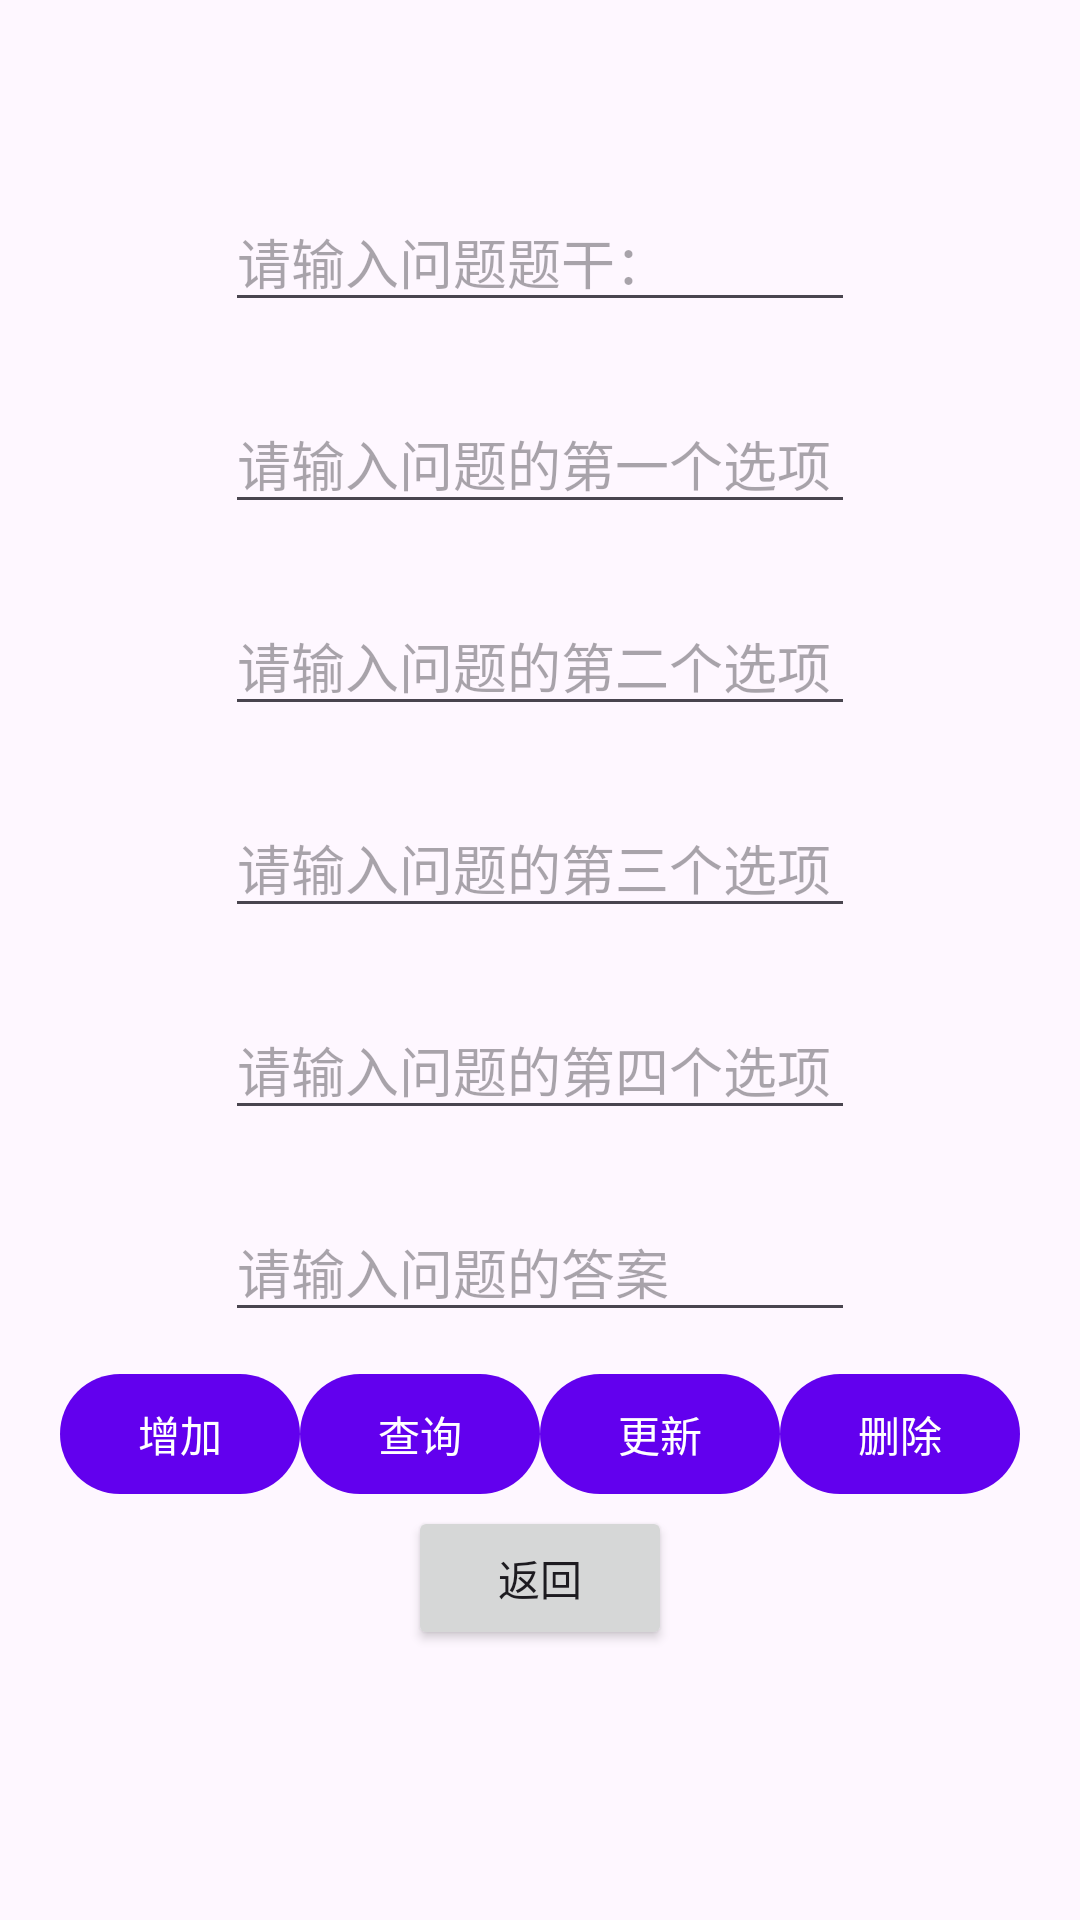

The Android layout XML behind this screen, and the referenced resources:
<!-- AndroidManifest.xml: application theme Theme.QuizApp -->
<!-- res/layout/activity_sqlite.xml -->
<?xml version="1.0" encoding="utf-8"?>
<LinearLayout
    xmlns:android="http://schemas.android.com/apk/res/android"
    xmlns:app="http://schemas.android.com/apk/res-auto"
    xmlns:tools="http://schemas.android.com/tools"
    android:id="@+id/main"
    android:layout_width="match_parent"
    android:layout_height="match_parent"
    android:orientation="vertical"
    android:gravity="center_horizontal"
    tools:context=".SQLiteActivity">

    <EditText
        android:id="@+id/question_name_Et"
        android:layout_width="wrap_content"
        android:layout_height="wrap_content"
        android:layout_marginTop="64dp"
        android:ems="10"
        android:hint="请输入问题题干："
        android:inputType="text" />
    <EditText
        android:id="@+id/choice1_Et"
        android:layout_width="wrap_content"
        android:layout_height="wrap_content"
        android:layout_marginTop="24dp"
        android:ems="10"
        android:hint="请输入问题的第一个选项"
        android:inputType="text" />

    <EditText
        android:id="@+id/choice2_Et"
        android:layout_width="wrap_content"
        android:layout_height="wrap_content"
        android:layout_marginTop="24dp"
        android:ems="10"
        android:hint="请输入问题的第二个选项"
        android:inputType="text" />
    <EditText
        android:id="@+id/choice3_Et"
        android:layout_width="wrap_content"
        android:layout_height="wrap_content"
        android:layout_marginTop="24dp"
        android:ems="10"
        android:hint="请输入问题的第三个选项"
        android:inputType="text" />

    <EditText
        android:id="@+id/choice4_Et"
        android:layout_width="wrap_content"
        android:layout_height="wrap_content"
        android:layout_marginTop="24dp"
        android:ems="10"
        android:hint="请输入问题的第四个选项"
        android:inputType="text" />

    <EditText
        android:id="@+id/rightAnswer_Et"
        android:layout_width="wrap_content"
        android:layout_height="wrap_content"
        android:layout_marginTop="24dp"
        android:ems="10"
        android:hint="请输入问题的答案"
        android:inputType="text" />

    <LinearLayout
        android:layout_width="match_parent"
        android:layout_height="wrap_content"
        android:paddingHorizontal="20dp"
        android:paddingTop="10dp"
        android:orientation="horizontal">

        <com.google.android.material.button.MaterialButton
            android:onClick="addQuestion"
            android:layout_width="0dp"
            android:layout_weight="1"
            android:layout_height="wrap_content"
            android:text="增加" />

        <com.google.android.material.button.MaterialButton
            android:onClick="queryAllQuestions"
            android:layout_width="0dp"
            android:layout_weight="1"
            android:layout_height="wrap_content"
            android:text="查询" />

        <com.google.android.material.button.MaterialButton
            android:onClick="updateQuestion"
            android:layout_width="0dp"
            android:layout_weight="1"
            android:layout_height="wrap_content"
            android:text="更新" />

        <com.google.android.material.button.MaterialButton
            android:onClick="deleteQuestion"
            android:layout_width="0dp"
            android:layout_weight="1"
            android:layout_height="wrap_content"
            android:text="删除" />
    </LinearLayout>

    <Button
        android:onClick="returnToUpperLevel"
        android:layout_width="wrap_content"
        android:layout_height="wrap_content"
        android:text="返回">

    </Button>

    <TextView
        android:id="@+id/contentTv"
        android:layout_width="match_parent"
        android:layout_height="wrap_content"
        android:padding="20dp" />

</LinearLayout>
<!-- resources referenced by this layout -->
<resources>
  <style name="Theme.QuizApp" parent="Theme.Material3.DayNight.NoActionBar">
          
          <item name="colorPrimary">@color/purple_500</item>
          <item name="colorPrimaryVariant">@color/purple_200</item>
          <item name="colorOnPrimary">@color/white</item>
          
          <item name="colorSecondary">@color/teal_200</item>
          <item name="colorSecondaryVariant">@color/teal_700</item>
          <item name="colorOnSecondary">@color/black</item>
          
          <item name="android:statusBarColor" tools:targetApi="l">?attr/colorPrimaryVariant</item>
          
      </style>
  <!-- not gathered from this repository: default colours our renderer supplied (Android Studio template values) -->
  <color name="purple_200">#FFBB86FC</color>
  <color name="purple_500">#FF6200EE</color>
  <color name="teal_200">#FF03DAC5</color>
  <color name="teal_700">#FF018786</color>
  <color name="black">#FF000000</color>
  <color name="white">#FFFFFFFF</color>
</resources>
